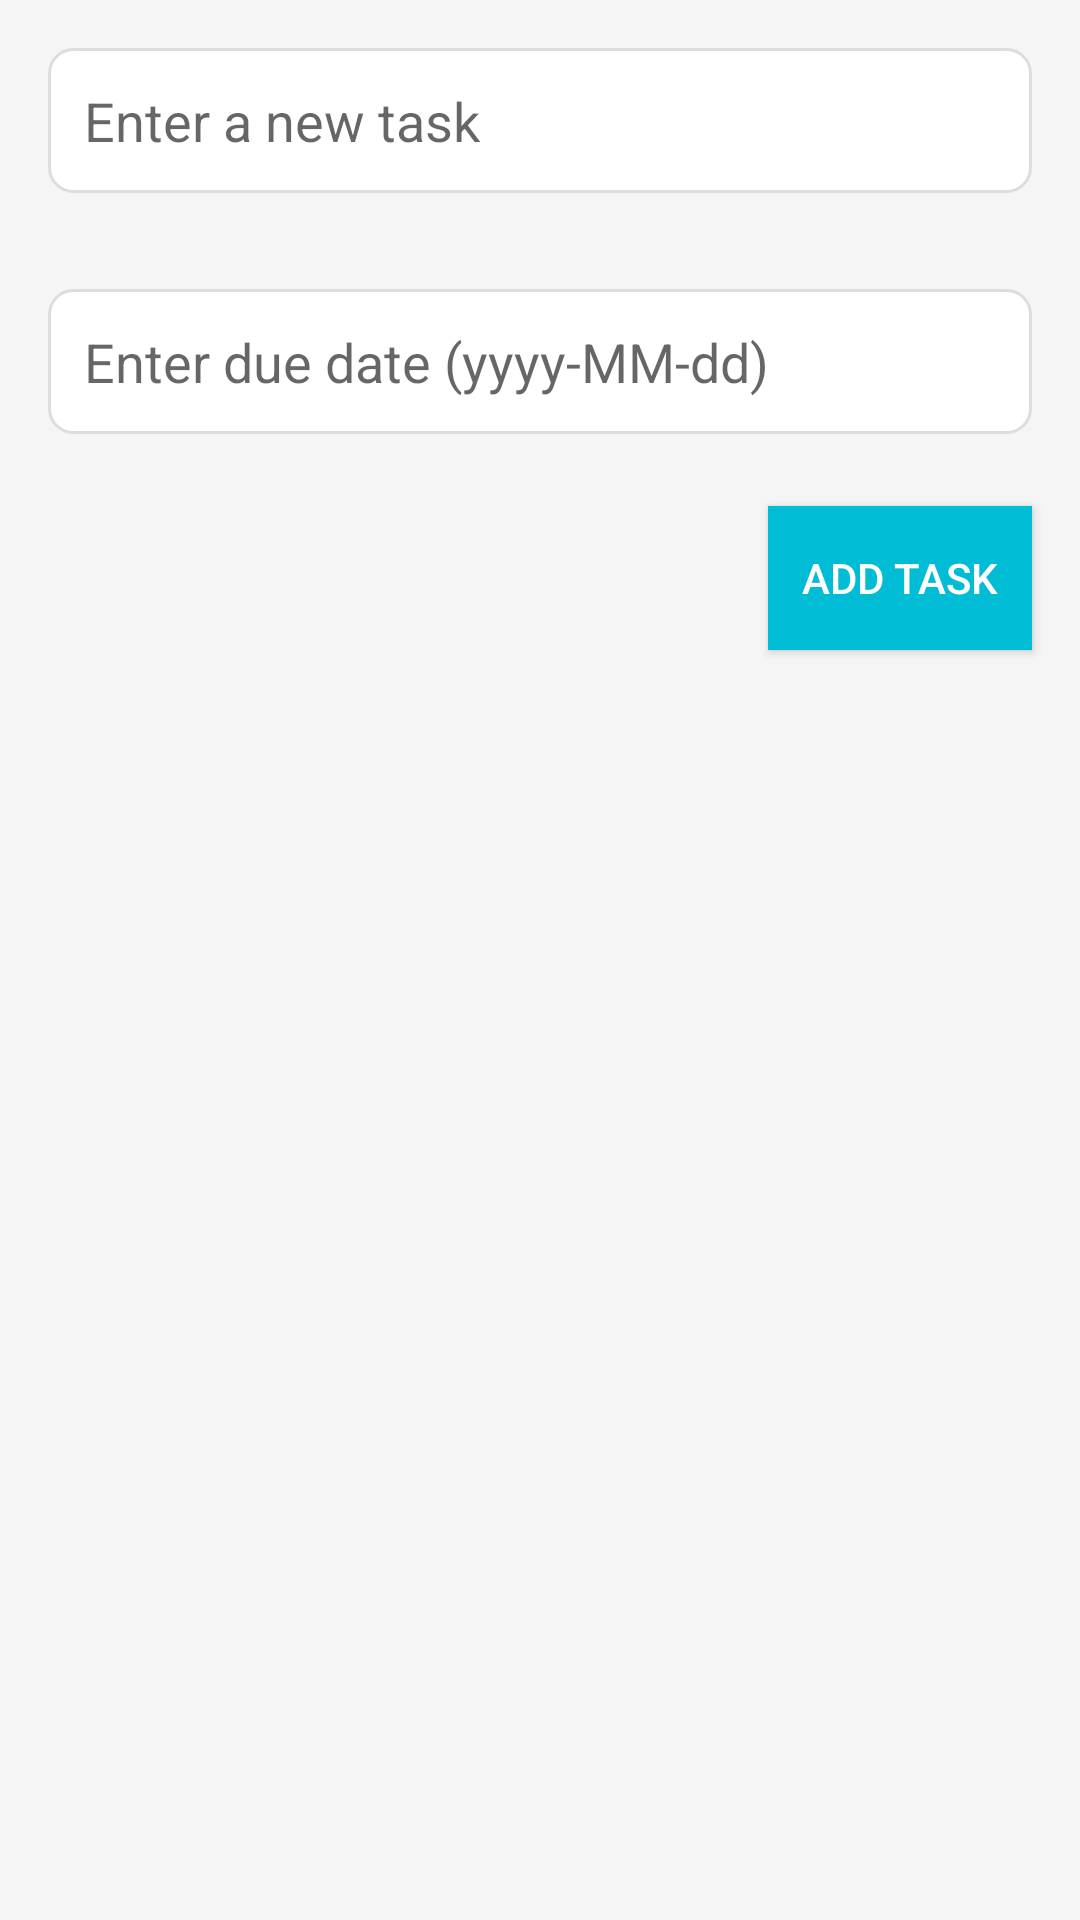

Android layout source for this screen:
<!-- AndroidManifest.xml: application theme Theme.Test -->
<!-- res/layout/activity_main.xml -->
<?xml version="1.0" encoding="utf-8"?>
<RelativeLayout xmlns:android="http://schemas.android.com/apk/res/android"
    xmlns:tools="http://schemas.android.com/tools"
    android:layout_width="match_parent"
    android:layout_height="match_parent"
    android:background="@color/backgroundColor"
    tools:context=".MainActivity">

    <EditText
        android:id="@+id/etTask"
        android:layout_width="match_parent"
        android:layout_height="wrap_content"
        android:hint="Enter a new task"
        android:layout_margin="16dp"
        android:background="@drawable/edit_text_background"
        android:padding="12dp"/>

    <EditText
        android:id="@+id/etDueDate"
        android:layout_width="match_parent"
        android:layout_height="wrap_content"
        android:hint="Enter due date (yyyy-MM-dd)"
        android:layout_below="@id/etTask"
        android:layout_margin="16dp"
        android:background="@drawable/edit_text_background"
        android:padding="12dp"/>

    <Button
        android:id="@+id/btnAddTask"
        android:layout_width="wrap_content"
        android:layout_height="wrap_content"
        android:text="Add Task"
        android:layout_below="@id/etDueDate"
        android:layout_alignParentEnd="true"
        android:layout_marginTop="8dp"
        android:layout_marginEnd="16dp"
        android:background="@color/buttonColor"
        android:textColor="@color/textColor"/> 

    <ListView
        android:id="@+id/lvTasks"
        android:layout_width="match_parent"
        android:layout_height="wrap_content"
        android:layout_below="@id/btnAddTask"
        android:layout_margin="16dp"/>
</RelativeLayout>
<!-- resources referenced by this layout -->
<resources>
  <color name="backgroundColor">#F5F5F5</color>
  <color name="buttonColor">#00BCD4</color>
  <color name="textColor">#FFFFFF</color>
  <!-- drawable edit_text_background (drawable) -->
  <?xml version="1.0" encoding="utf-8"?>
  <shape xmlns:android="http://schemas.android.com/apk/res/android">
      <solid android:color="#FFFFFF"/>
      <corners android:radius="8dp"/>
      <stroke android:width="1dp" android:color="#DDDDDD"/>
  </shape>
  <style name="Theme.Test" parent="Base.Theme.Test" />
  <style name="Base.Theme.Test" parent="Theme.AppCompat.Light.NoActionBar">
          
          
      </style>
</resources>
